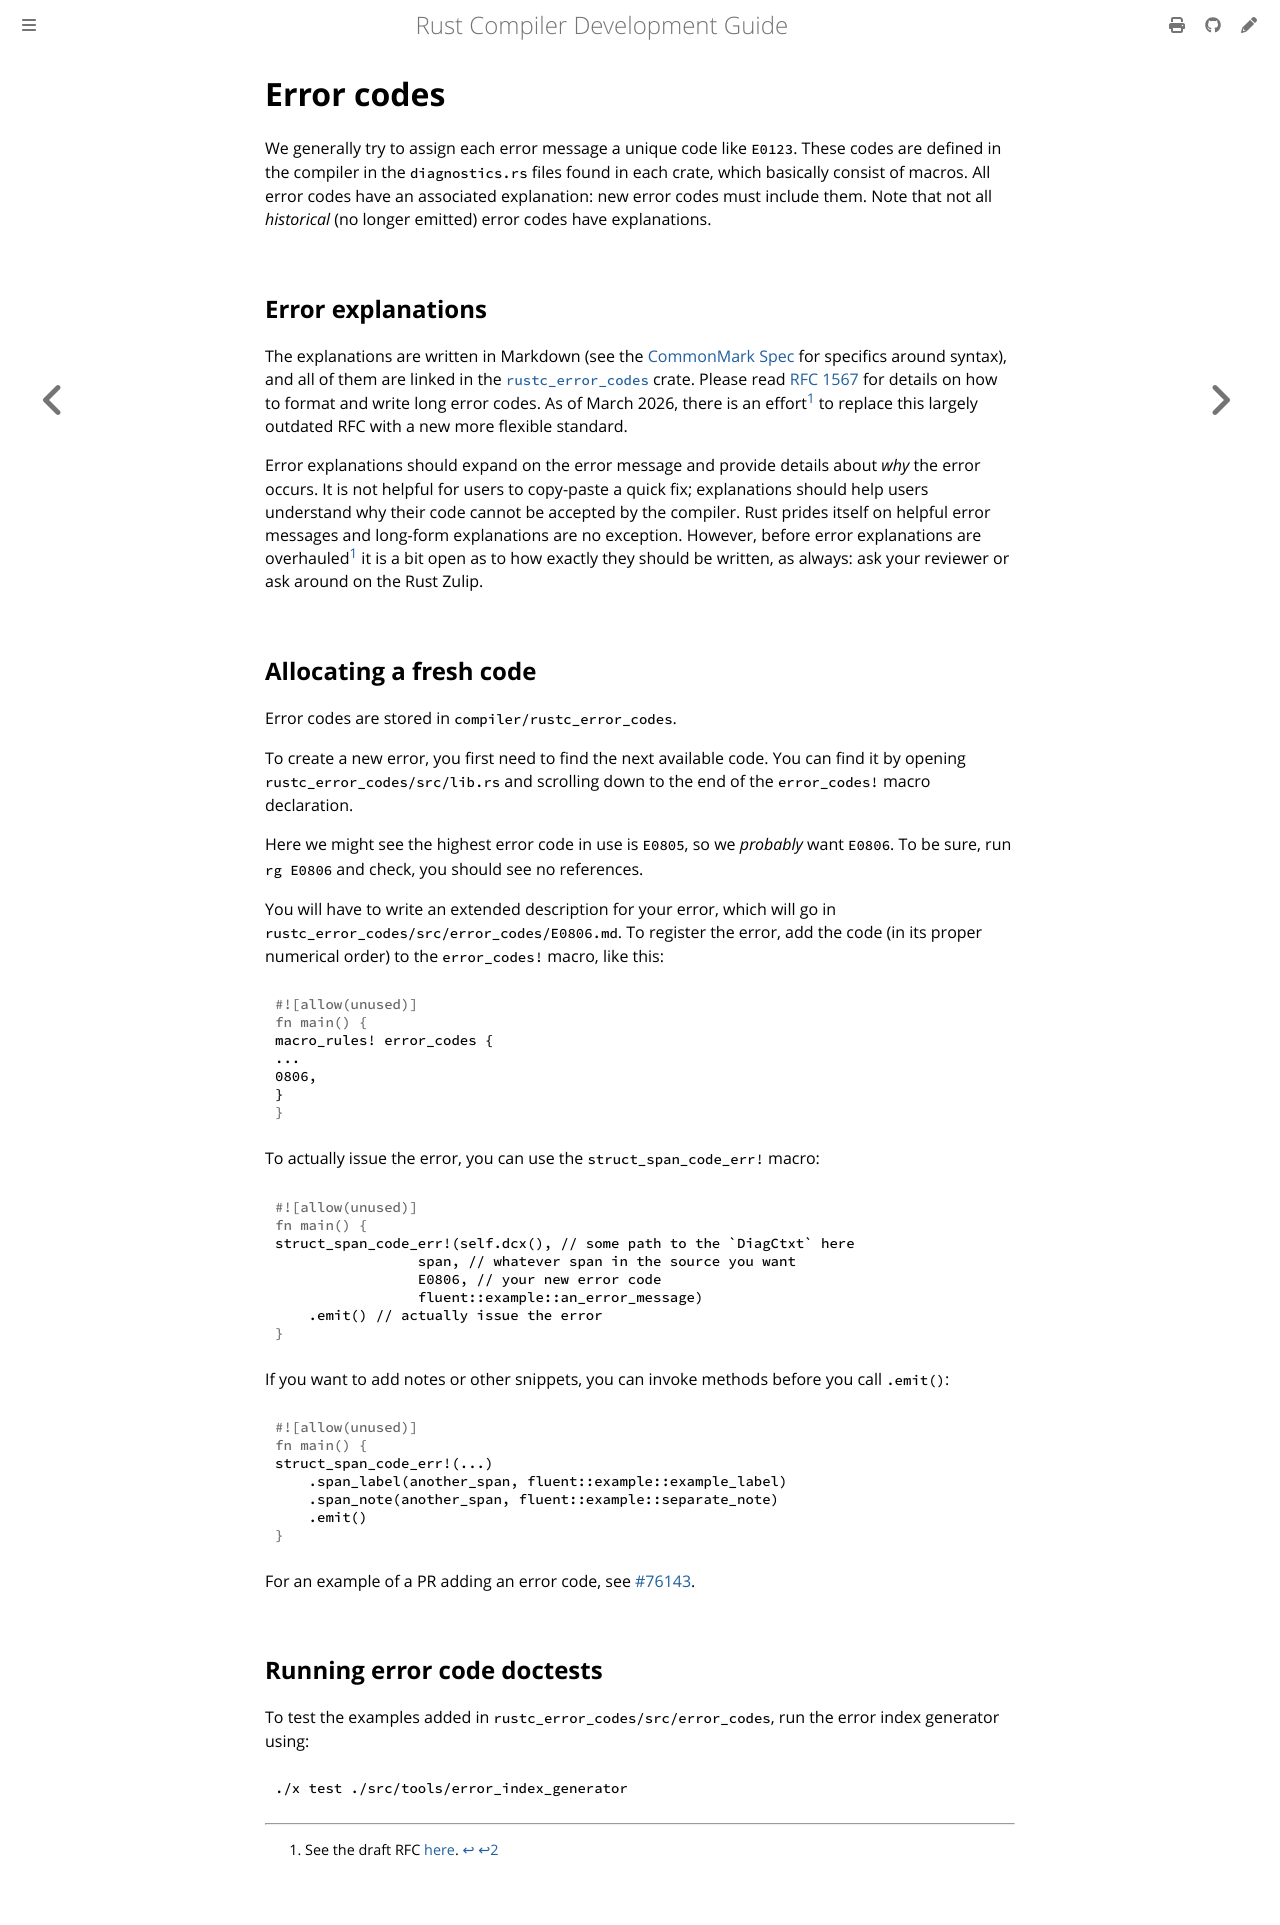

repository: rust-lang/rustc-dev-guide · page: diagnostics/error-codes.html · generator: mdbook

# Error codes
We generally try to assign each error message a unique code like `E0123`.
These codes are defined in the compiler in the `diagnostics.rs` files found in each
crate, which basically consist of macros.
All error codes have an associated explanation: new error codes must include them.
Note that not all _historical_ (no longer emitted) error codes have explanations.

## Error explanations

The explanations are written in Markdown (see the [CommonMark Spec] for
specifics around syntax), and all of them are linked in the [`rustc_error_codes`] crate.
Please read [RFC 1567] for details on how to format and write long error codes.
As of <!-- date-check --> March 2026, there is an
effort[^new-explanations] to replace this largely outdated RFC with a new more flexible standard.

Error explanations should expand on the error message and provide details about
_why_ the error occurs.
It is not helpful for users to copy-paste a quick fix;
explanations should help users understand why their code cannot be accepted by the compiler.
Rust prides itself on helpful error messages and long-form explanations are no exception.
However, before error explanations are
overhauled[^new-explanations] it is a bit open as to how exactly they should be
written, as always: ask your reviewer or ask around on the Rust Zulip.

[^new-explanations]: See the draft RFC [here][new-explanations-rfc].

[`rustc_error_codes`]: https://doc.rust-lang.org/nightly/nightly-rustc/rustc_error_codes/index.html
[CommonMark Spec]: https://spec.commonmark.org/current/
[RFC 1567]: https://github.com/rust-lang/rfcs/blob/master/text/1567-long-error-codes-explanation-normalization.md
[new-explanations-rfc]: https://github.com/rust-lang/rfcs/pull/3370

## Allocating a fresh code

Error codes are stored in `compiler/rustc_error_codes`.

To create a new error, you first need to find the next available code.
You can find it by opening `rustc_error_codes/src/lib.rs` and scrolling down 
to the end of the `error_codes!` macro declaration.

Here we might see the highest error code in use is `E0805`, so we _probably_ want `E0806`.
To be sure, run `rg E0806` and check, you should see no references.

You will have to write an extended description for your error,
which will go in `rustc_error_codes/src/error_codes/E0806.md`.
To register the error, add the code (in its proper numerical order) to 
the `error_codes!` macro, like this:

```rust
macro_rules! error_codes {
...
0806,
}
```

To actually issue the error, you can use the `struct_span_code_err!` macro:

```rust
struct_span_code_err!(self.dcx(), // some path to the `DiagCtxt` here
                 span, // whatever span in the source you want
                 E0806, // your new error code
                 fluent::example::an_error_message)
    .emit() // actually issue the error
```

If you want to add notes or other snippets, you can invoke methods before you call `.emit()`:

```rust
struct_span_code_err!(...)
    .span_label(another_span, fluent::example::example_label)
    .span_note(another_span, fluent::example::separate_note)
    .emit()
```

For an example of a PR adding an error code, see [#76143].

[#76143]: https://github.com/rust-lang/rust/pull/76143

## Running error code doctests

To test the examples added in `rustc_error_codes/src/error_codes`, run the
error index generator using:

```
./x test ./src/tools/error_index_generator
```
